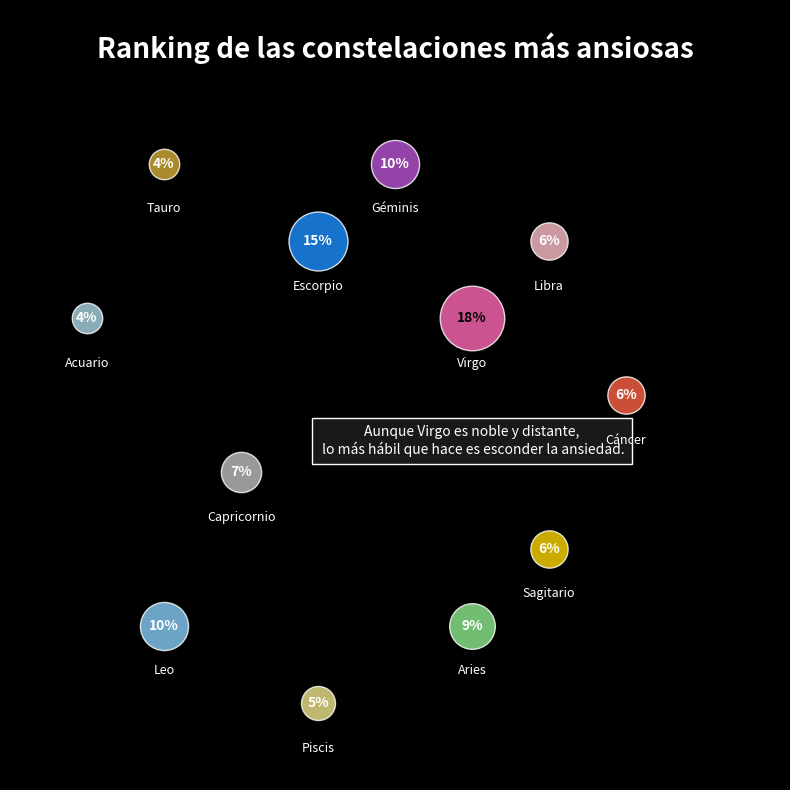

Python code for this plot:
import matplotlib.pyplot as plt
import numpy as np

# Preparación de datos
constelaciones = [
    "Tauro", "Acuario", "Capricornio", "Leo", "Piscis", "Aries", "Sagitario", "Cáncer",
    "Libra", "Géminis", "Virgo", "Escorpio"
]
porcentajes = [4, 4, 7, 10, 5, 9, 6, 6, 6, 10, 18, 15]
# Establecer manualmente las coordenadas de cada constelación para facilitar el diseño (se pueden ajustar según el diseño)
coords = [
    (0.2, 0.8), (0.1, 0.6), (0.3, 0.4), (0.2, 0.2), (0.4, 0.1), (0.6, 0.2),
    (0.7, 0.3), (0.8, 0.5), (0.7, 0.7), (0.5, 0.8), (0.6, 0.6), (0.4, 0.7)
]
# Colores de las burbujas correspondientes (esquema de colores de ejemplo, se pueden ajustar)
colores = [
    "#D4AF37", "#ADD8E6", "#C0C0C0", "#87CEFA", "#F0E68C", "#90EE90",
    "#FFD700", "#FF6347", "#FFC0CB", "#BA55D3", "#FF69B4", "#1E90FF"
]
# Texto de anotación especial para Virgo
texto_virgo = "Aunque Virgo es noble y distante,\n lo más hábil que hace es esconder la ansiedad."

# Crear un lienzo
fig, ax = plt.subplots(figsize=(8, 8), facecolor='black')
ax.set_facecolor('black')
ax.set_xlim(0, 1)
ax.set_ylim(0, 1)
# Ocultar los ejes
ax.set_xticks([])
ax.set_yticks([])

# Dibujar burbujas + anotaciones
for constelacion, p, (x, y), color in zip(constelaciones, porcentajes, coords, colores):
    # Dibujar burbujas (simuladas por un diagrama de dispersión)
    ax.scatter(
        x, y, 
        s=p * 120,  # El tamaño de la burbuja está relacionado con el porcentaje de ansiedad
        c=color, 
        alpha=0.8,
        edgecolors='white', 
        linewidths=1
    )
    # Dibujar el texto del porcentaje
    color_texto = 'white' if p != 18 else 'black'  # Invertir el color del texto para Virgo
    ax.text(
        x, y, 
        f"{p}%", 
        ha='center', 
        va='center', 
        fontsize=10, 
        color=color_texto, 
        fontweight='bold'
    )
    # Dibujar el nombre de la constelación
    ax.text(
        x, y - 0.05, 
        constelacion, 
        ha='center', 
        va='top', 
        fontsize=9, 
        color='white'
    )

# Texto de descripción especial para Virgo
virgo_x, virgo_y = coords[constelaciones.index("Virgo")]
ax.text(
    virgo_x, virgo_y - 0.18, 
    texto_virgo, 
    ha='center', 
    va='bottom', 
    fontsize=10, 
    color='white', 
    linespacing=1.2,
    # Fix: Cambiar el formato de color CSS al formato de tupla RGBA
    bbox=dict(facecolor=(1, 1, 1, 0.1), edgecolor='white', pad=5)
)

# Agregar un título
ax.text(
    0.5, 0.95, 
    "Ranking de las constelaciones más ansiosas", 
    ha='center', 
    va='center', 
    fontsize=20, 
    color='white', 
    fontweight='bold'
)

plt.tight_layout()
plt.show()
